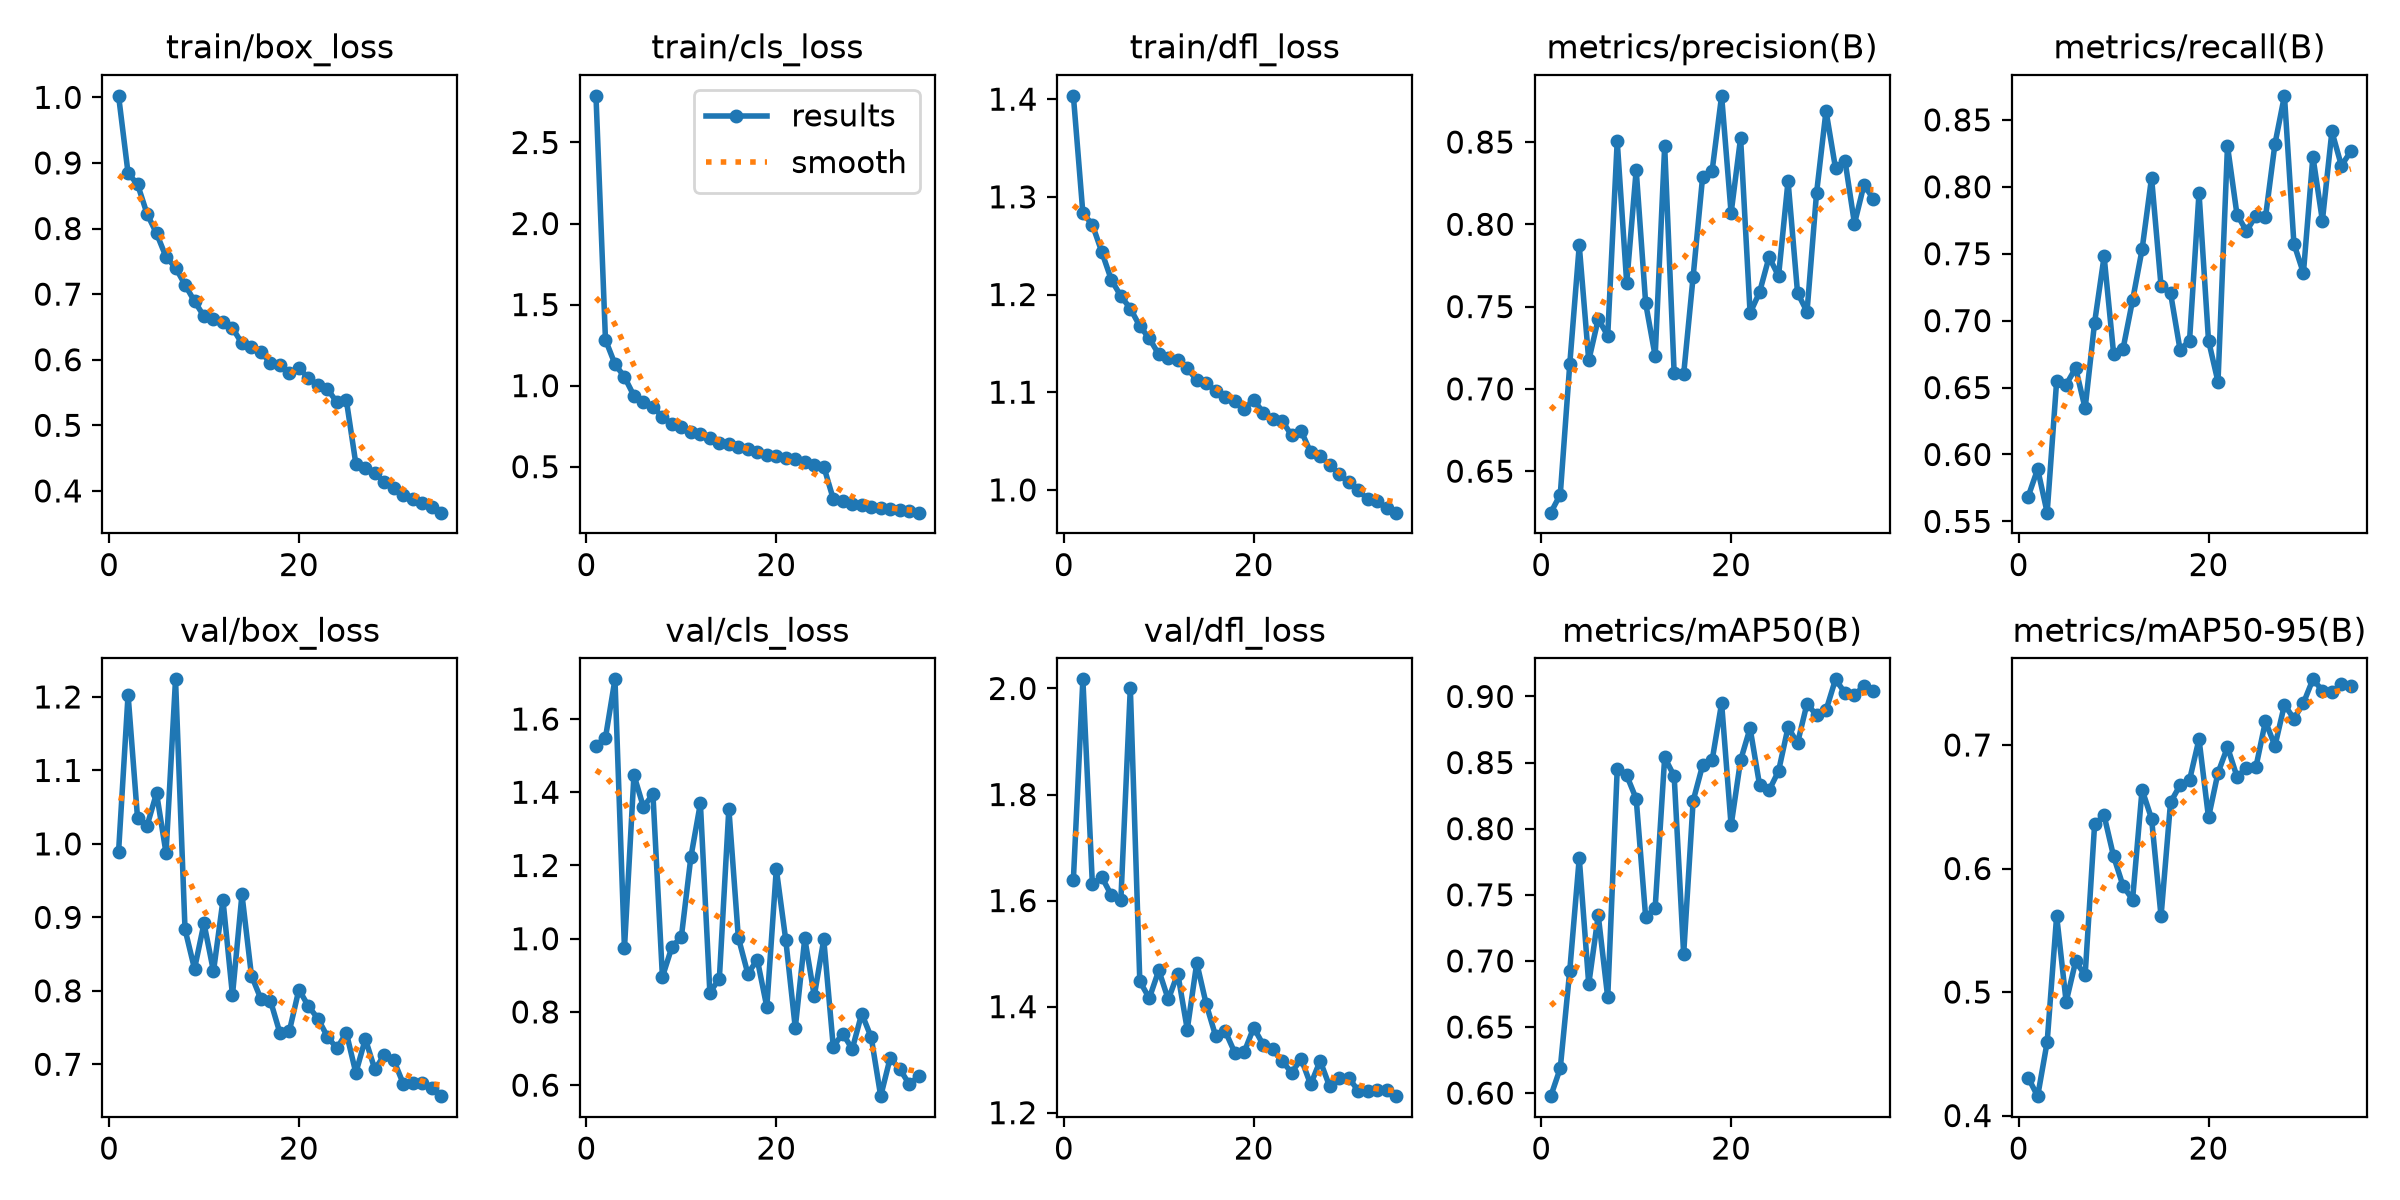

Data behind this chart, as committed beside it:
epoch, time, train/box_loss, train/cls_loss, train/dfl_loss, metrics/precision(B), metrics/recall(B), metrics/mAP50(B), metrics/mAP50-95(B), val/box_loss, val/cls_loss, val/dfl_loss, lr/pg0, lr/pg1, lr/pg2
1, 68.99, 1.002, 2.788, 1.403, 0.6248, 0.5685, 0.5977, 0.4306, 0.9894, 1.527, 1.64, 0.0003325, 0.0003325, 0.0003325
2, 123.3, 0.8844, 1.283, 1.283, 0.6358, 0.5891, 0.6189, 0.4157, 1.203, 1.549, 2.017, 0.000647, 0.000647, 0.000647
3, 177.3, 0.8674, 1.133, 1.272, 0.715, 0.5565, 0.6927, 0.4595, 1.035, 1.708, 1.631, 0.0009427, 0.0009427, 0.0009427
4, 230.8, 0.8225, 1.054, 1.243, 0.7871, 0.6549, 0.7777, 0.5617, 1.025, 0.9733, 1.644, 0.0009151, 0.0009151, 0.0009151
5, 303.1, 0.7927, 0.9374, 1.215, 0.7173, 0.6522, 0.6824, 0.492, 1.069, 1.447, 1.61, 0.0008869, 0.0008869, 0.0008869
6, 356.7, 0.7567, 0.8991, 1.198, 0.7425, 0.6646, 0.7345, 0.5248, 0.9876, 1.36, 1.6, 0.0008586, 0.0008586, 0.0008586
7, 467.5, 0.7404, 0.8655, 1.186, 0.7324, 0.6345, 0.6724, 0.5135, 1.224, 1.395, 2.001, 0.0008303, 0.0008303, 0.0008303
8, 581.1, 0.7143, 0.8094, 1.168, 0.8505, 0.6986, 0.845, 0.6359, 0.8838, 0.8957, 1.448, 0.000802, 0.000802, 0.000802
9, 690.3, 0.6891, 0.7624, 1.155, 0.7643, 0.748, 0.8403, 0.6429, 0.8299, 0.9772, 1.416, 0.0007737, 0.0007737, 0.0007737
10, 797.6, 0.6663, 0.7417, 1.139, 0.8331, 0.6754, 0.8226, 0.6099, 0.8918, 1.006, 1.468, 0.0007454, 0.0007454, 0.0007454
11, 904.2, 0.6613, 0.714, 1.135, 0.7519, 0.6791, 0.7329, 0.5858, 0.8265, 1.223, 1.414, 0.0007171, 0.0007171, 0.0007171
12, 1020, 0.6572, 0.704, 1.133, 0.7199, 0.7152, 0.7403, 0.5748, 0.9234, 1.37, 1.462, 0.0006889, 0.0006889, 0.0006889
13, 1125, 0.6483, 0.6789, 1.125, 0.8474, 0.7532, 0.8539, 0.6638, 0.794, 0.8526, 1.357, 0.0006606, 0.0006606, 0.0006606
14, 1250, 0.6249, 0.6445, 1.112, 0.7095, 0.8068, 0.8398, 0.6403, 0.9312, 0.8913, 1.483, 0.0006323, 0.0006323, 0.0006323
15, 1362, 0.6191, 0.6395, 1.11, 0.7088, 0.7258, 0.705, 0.5614, 0.8208, 1.355, 1.405, 0.000604, 0.000604, 0.000604
16, 1469, 0.6112, 0.6218, 1.101, 0.7682, 0.7207, 0.821, 0.6536, 0.7888, 1.003, 1.344, 0.0005757, 0.0005757, 0.0005757
17, 1589, 0.5953, 0.609, 1.096, 0.8289, 0.6783, 0.848, 0.6674, 0.7866, 0.9044, 1.354, 0.0005474, 0.0005474, 0.0005474
18, 1692, 0.5912, 0.5911, 1.091, 0.8325, 0.6849, 0.8517, 0.6715, 0.7426, 0.9426, 1.314, 0.0005191, 0.0005191, 0.0005191
19, 1801, 0.5793, 0.5733, 1.083, 0.8781, 0.7955, 0.895, 0.7047, 0.7456, 0.8136, 1.314, 0.0004909, 0.0004909, 0.0004909
20, 1913, 0.5877, 0.5681, 1.092, 0.8068, 0.6852, 0.8025, 0.6413, 0.8017, 1.19, 1.36, 0.0004626, 0.0004626, 0.0004626
21, 1984, 0.5717, 0.5546, 1.079, 0.8525, 0.6543, 0.8518, 0.6775, 0.7791, 0.996, 1.328, 0.0004343, 0.0004343, 0.0004343
22, 2038, 0.5615, 0.5447, 1.072, 0.746, 0.8306, 0.876, 0.6983, 0.7623, 0.7565, 1.319, 0.000406, 0.000406, 0.000406
23, 2091, 0.5553, 0.5272, 1.071, 0.7588, 0.7793, 0.8331, 0.6744, 0.7378, 1.001, 1.297, 0.0003777, 0.0003777, 0.0003777
24, 2144, 0.5354, 0.5101, 1.056, 0.7801, 0.767, 0.829, 0.6813, 0.7217, 0.8436, 1.276, 0.0003494, 0.0003494, 0.0003494
25, 2208, 0.5382, 0.5011, 1.06, 0.7686, 0.7783, 0.8436, 0.6823, 0.7428, 0.9979, 1.302, 0.0003211, 0.0003211, 0.0003211
26, 2266, 0.4413, 0.3014, 1.038, 0.8263, 0.7771, 0.8766, 0.7192, 0.6882, 0.7052, 1.253, 0.0002929, 0.0002929, 0.0002929
27, 2319, 0.4349, 0.2874, 1.035, 0.7584, 0.832, 0.8647, 0.6992, 0.7346, 0.741, 1.298, 0.0002646, 0.0002646, 0.0002646
28, 2372, 0.4273, 0.2702, 1.026, 0.7468, 0.868, 0.8946, 0.7325, 0.6931, 0.6985, 1.25, 0.0002363, 0.0002363, 0.0002363
29, 2424, 0.4132, 0.2639, 1.016, 0.8188, 0.7575, 0.8857, 0.7213, 0.7126, 0.7953, 1.265, 0.000208, 0.000208, 0.000208
30, 2477, 0.4048, 0.2514, 1.008, 0.8689, 0.7356, 0.8895, 0.7339, 0.7054, 0.7308, 1.266, 0.0001797, 0.0001797, 0.0001797
31, 2530, 0.3942, 0.2438, 0.9998, 0.8341, 0.8226, 0.913, 0.7531, 0.6734, 0.5699, 1.242, 0.0001514, 0.0001514, 0.0001514
32, 2582, 0.3875, 0.2359, 0.9905, 0.8387, 0.7747, 0.9027, 0.7441, 0.675, 0.6743, 1.241, 0.0001231, 0.0001231, 0.0001231
33, 2635, 0.3813, 0.231, 0.9882, 0.8004, 0.8413, 0.9011, 0.7426, 0.675, 0.6442, 1.243, 9.48571e-05, 9.48571e-05, 9.48571e-05
34, 2688, 0.3748, 0.2261, 0.9813, 0.824, 0.8158, 0.908, 0.7493, 0.6684, 0.6032, 1.242, 6.65714e-05, 6.65714e-05, 6.65714e-05
35, 2775, 0.3669, 0.2163, 0.9767, 0.8153, 0.8265, 0.9042, 0.7477, 0.6566, 0.624, 1.231, 3.82857e-05, 3.82857e-05, 3.82857e-05
